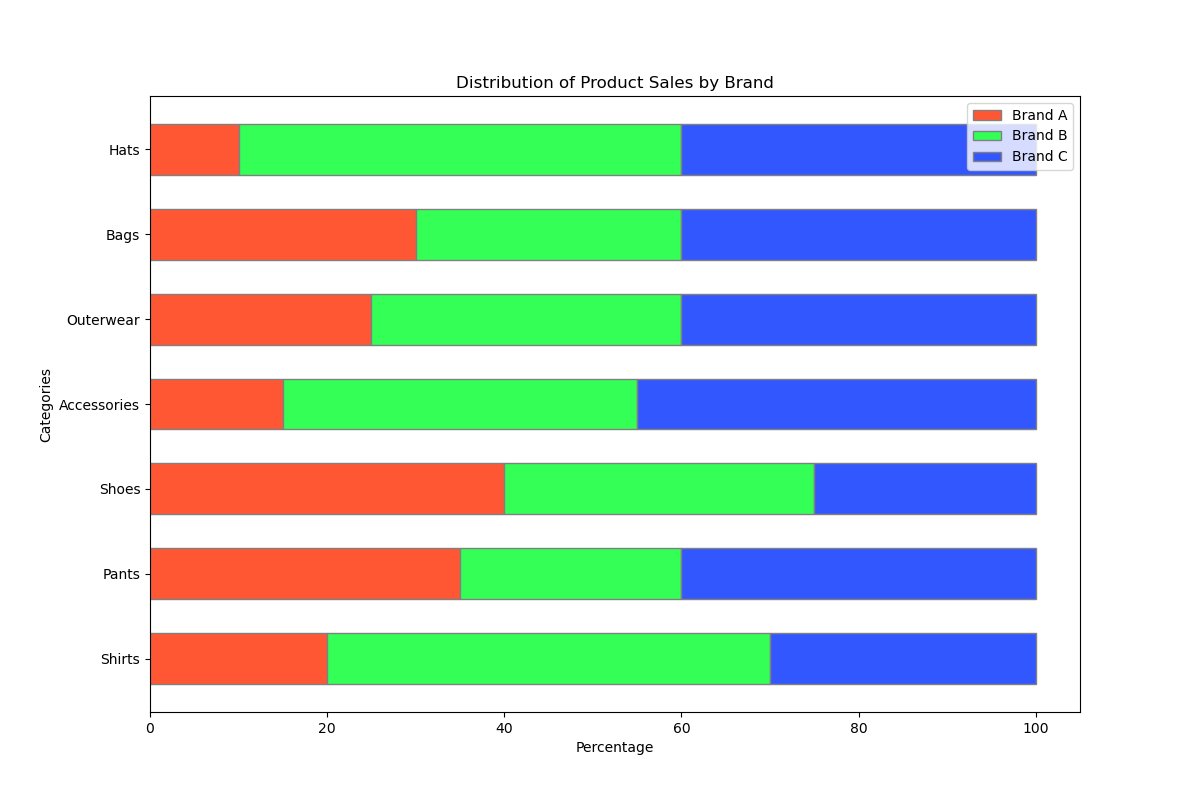

The table this chart was drawn from, first rows:
Category, Brand A, Brand B, Brand C
Shirts, 20, 50, 30
Pants, 35, 25, 40
Shoes, 40, 35, 25
Accessories, 15, 40, 45
Outerwear, 25, 35, 40
Bags, 30, 30, 40
Hats, 10, 50, 40
